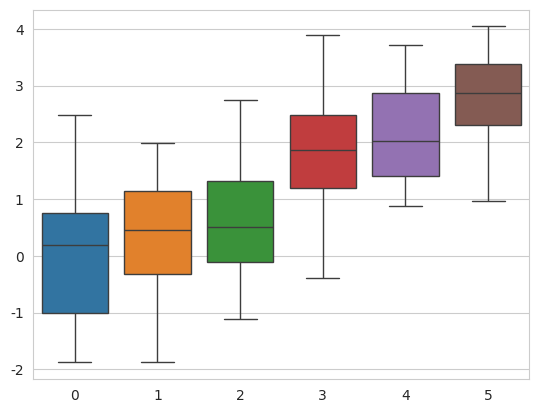

This chart was generated by the following Python code:
"""
sb12.py

Ref:
https://seaborn.pydata.org/tutorial/aesthetics.html#styling-figures-with-axes-style-and-set-style
"""

import numpy as np
import matplotlib.pyplot as plt

import seaborn as sns

sns.set_style("whitegrid")
data = np.random.normal(size=(20, 6)) + np.arange(6) / 2
sns.boxplot(data=data)
plt.show()
'bye'
